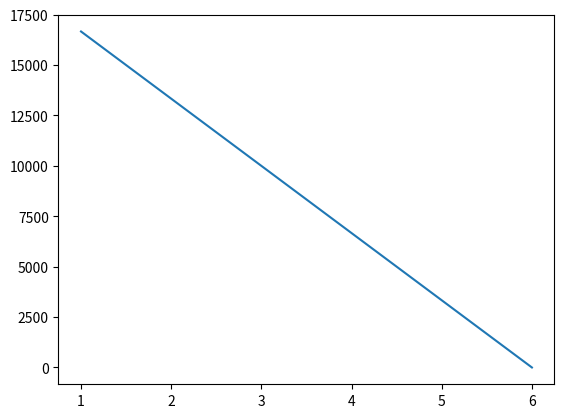
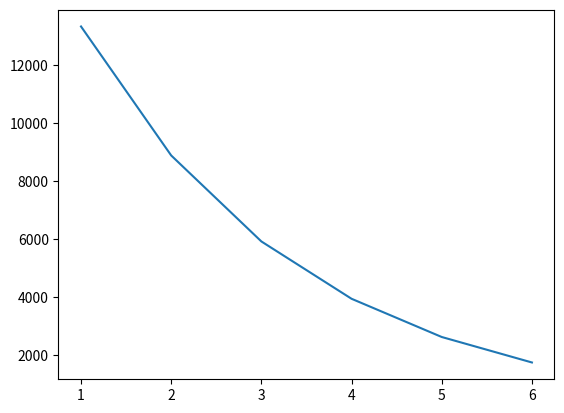
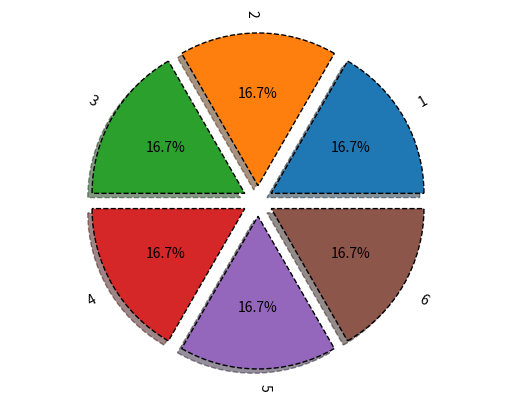
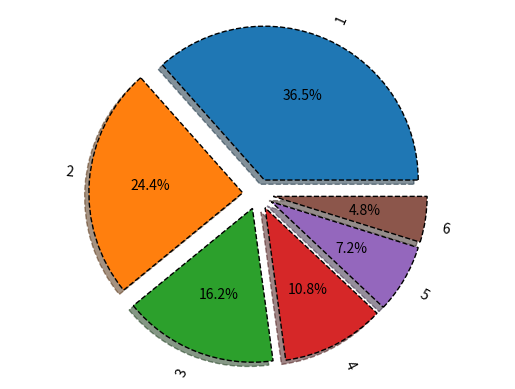
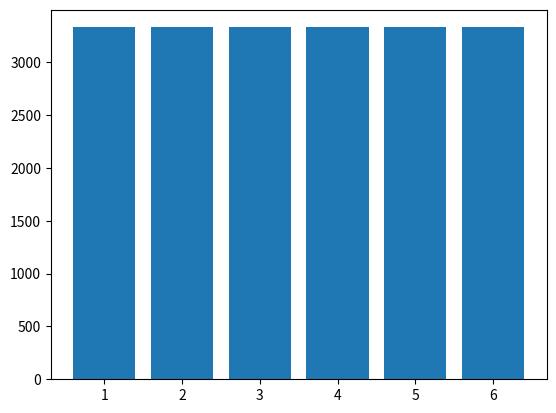
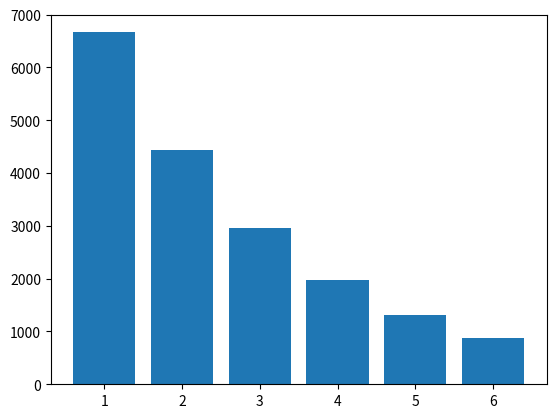
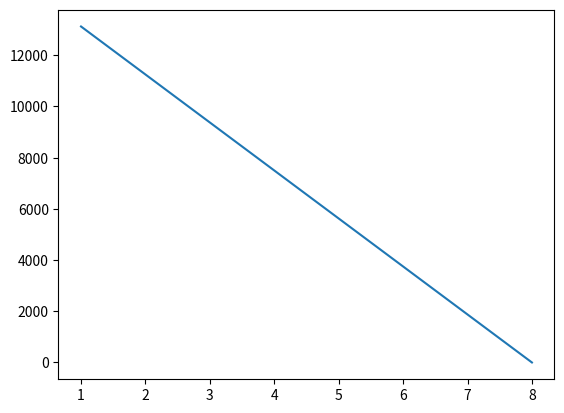
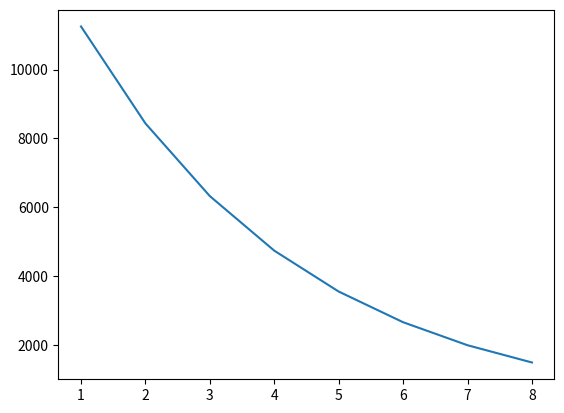
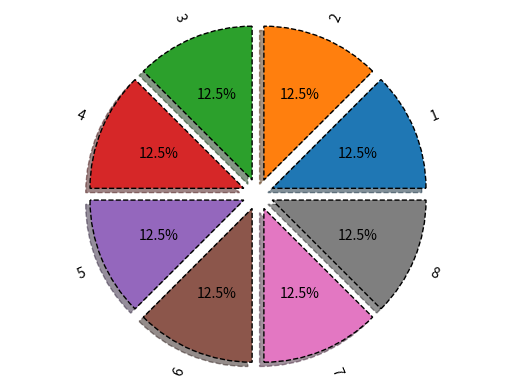
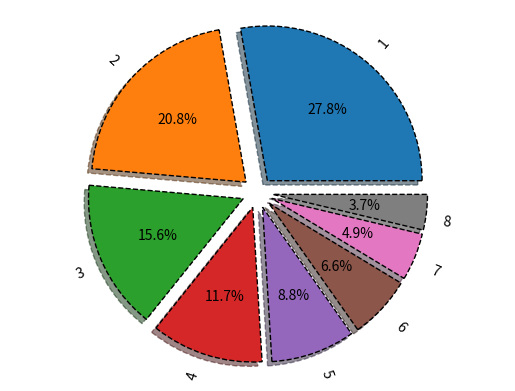
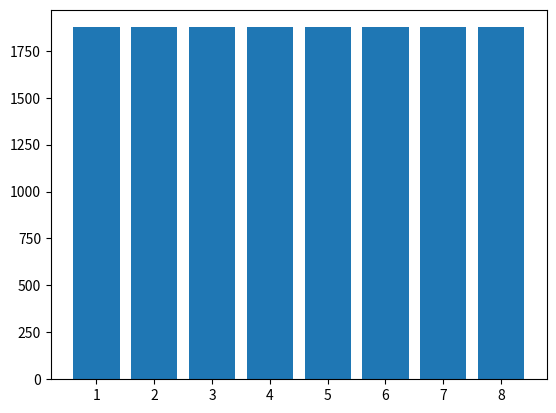
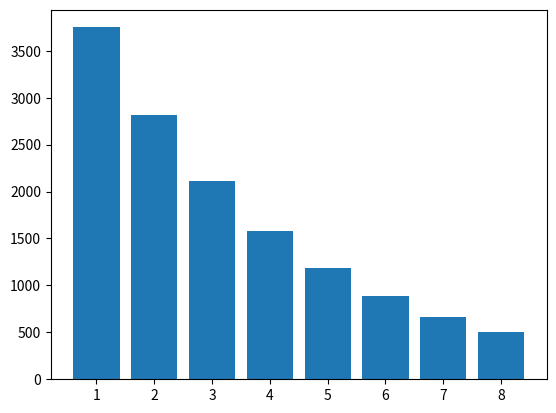

Here is the Python script that generated these plots, in order:
# пункт 1 - делала с Гошко Я.И.
import os

secret_key1 = os.environ.get("MURZAGALIEVA_1")
secret_key2 = os.environ.get("MURZAGALIEVA_E_2")
secret_key3 = os.environ.get("MURZAGALIEVA_ASK_3")
print(secret_key1)
print(secret_key2)
print(secret_key3)


# пункт 2 - делала с Ватутиной С.А. (вариант 5)
# Контейнер расчета
from sympy import *

k, T, C, L = symbols("k C T L")

# Линейный способ
C_ost = 20000  # изменение первоначальной стоимости в соответствии с вариантом №5/ Ватутина С.А.
Am_lst = []
C_ost_lst = []
for i in range(
    6
):  # изменение количества итераций в соответствии с числом лет эксплуатации для 5 варианта/ Ватутина С.А.
    Am = (C - L) / T
    C_ost -= Am.subs(
        {C: 20000, T: 6, L: 0}
    )  # изменение входных данных (первоначальной стоимости, числа лет эксплуатации, остаточной стоимости), подставляемых в формулу в соответствии с вариантом №5/ Ватутина С.А.
    Am_lst.append(
        round(Am.subs({C: 20000, T: 6, L: 0}), 2)
    )  # изменение входных данных (первоначальной стоимости, числа лет эксплуатации, остаточной стоимости)/ Ватутина С.А.
    C_ost_lst.append(round(C_ost, 2))
print("Am_lst:", Am_lst)
print("C_ost_lst:", C_ost_lst)

# Способ уменьшающего остатка
Aj = 0
C_ost = 20000  # изменение первоначальной стоимости в соответствии с вариантом №5/ Ватутина С.А.
Am_lst_2 = []
C_ost_lst_2 = []
for i in range(
    6
):  # изменение количества итераций в соответствии с числом лет эксплуатации для 5 варианта/ Ватутина С.А.
    Am = k * 1 / T * (C - Aj)
    C_ost -= Am.subs(
        {C: 20000, T: 6, k: 2}
    )  # изменение входных данных (первоначальной стоимости, числа лет эксплуатации, остаточной стоимости), подставляемых в формулу в соответствии с вариантом №5/ Ватутина С.А.
    Am_lst_2.append(
        round(Am.subs({C: 20000, T: 6, k: 2}), 2)
    )  # изменение входных данных (первоначальной стоимости, числа лет эксплуатации, остаточной стоимости)/ Ватутина С.А.
    Aj += Am
    C_ost_lst_2.append(round(C_ost, 2))
print("Am_lst_2:", Am_lst_2)
print("C_ost_lst_2:", C_ost_lst_2)

# Контейнер для табличного вывода
import pandas as pd

Y = range(
    1, 7
)  # изменение количества итераций в соответствии с числом лет эксплуатации для 5 варианта/ Ватутина С.А.
table1 = list(zip(Y, C_ost_lst, Am_lst))
table2 = list(zip(Y, C_ost_lst_2, Am_lst_2))
tfame = pd.DataFrame(table1, columns=["Y", "C_ost_lst", "Am_lst"])
tfame2 = pd.DataFrame(table2, columns=["Y", "C_ost_lst_2", "Am_lst_2"])
print(tfame)
print(tfame2)

# Контейнер визуализации
import numpy as np
import matplotlib.pyplot as plt

plt.plot(tfame["Y"], tfame["C_ost_lst"], label="Am")
plt.savefig("chart1.png")
plt.figure()
plt.plot(tfame2["Y"], tfame2["C_ost_lst_2"], label="Am_2")
plt.savefig("chart2.png")

vals = Am_lst
labels = [
    str(x) for x in range(1, 7)
]  # изменение количества итераций в соответствии с числом лет эксплуатации для 5 варианта/ Ватутина С.А.
explode = (
    0.1,
    0.1,
    0.1,
    0.1,
    0.1,
    0.1,
)  # изменение количества секторов в соответствии с СПИ 6 лет/ Ватутина С.А.
fig, ax = plt.subplots()
ax.pie(
    vals,
    labels=labels,
    autopct="%1.1f%%",
    shadow=True,
    explode=explode,
    wedgeprops={"lw": 1, "ls": "--", "edgecolor": "k"},
    rotatelabels=True,
)
ax.axis("equal")
plt.savefig("chart3.png")

vals = Am_lst_2
labels = [
    str(x) for x in range(1, 7)
]  # изменение количества итераций в соответствии с числом лет эксплуатации для 5 варианта/ Ватутина С.А.
explode = (
    0.1,
    0.1,
    0.1,
    0.1,
    0.1,
    0.1,
)  # изменение количества секторов в соответствии с СПИ 6 лет/ Ватутина С.А.
fig, ax = plt.subplots()
ax.pie(
    vals,
    labels=labels,
    autopct="%1.1f%%",
    shadow=True,
    explode=explode,
    wedgeprops={"lw": 1, "ls": "--", "edgecolor": "k"},
    rotatelabels=True,
)
ax.axis("equal")
plt.savefig("chart4.png")

plt.figure()
table1 = list(zip(Y, Am_lst))
table2 = list(zip(Y, Am_lst_2))
tfame_am = pd.DataFrame(table1, columns=["Y", "Am_lst"])
tfame2_am = pd.DataFrame(table2, columns=["Y", "Am_lst_2"])
plt.bar(tfame["Y"], tfame["Am_lst"])
plt.savefig("chart5.jpeg")
plt.figure()
plt.bar(tfame["Y"], tfame2["Am_lst_2"])
plt.savefig("chart6.png")

# Внесенные изменения полностью соответствуют исходным данным для варианта №5 ЛР 2. Работа контейнеров реализована в полном объеме, выводится корректный результат/ Ватутина С.А. ИТОГОВАЯ ОЦЕНКА: 5 баллов!

# пункт 3 - удалила контейнер визуализации и восстановаила с помощью встроенных инструментов

# пункт 4 - делала с Марикян А.П.
# вариант 6
# Контейнер расчета
from sympy import *

k, T, C, L = symbols("k C T L")

# Линейный способ
C_ost = 15000
Am_lst = []
C_ost_lst = []
for i in range(8):
    Am = (C - L) / T
    C_ost -= Am.subs({C: 15000, T: 8, L: 0})
    Am_lst.append(round(Am.subs({C: 15000, T: 8, L: 0}), 2))
    C_ost_lst.append(round(C_ost, 2))
print("Am_lst:", Am_lst)
print("C_ost_lst:", C_ost_lst)

# Способ уменьшающего остатка
Aj = 0
C_ost = 15000
Am_lst_2 = []
C_ost_lst_2 = []
for i in range(8):
    Am = k * 1 / T * (C - Aj)
    C_ost -= Am.subs({C: 15000, T: 8, k: 2})
    Am_lst_2.append(round(Am.subs({C: 15000, T: 8, k: 2}), 2))
    Aj += Am
    C_ost_lst_2.append(round(C_ost, 2))
print("Am_lst_2:", Am_lst_2)
print("C_ost_lst_2:", C_ost_lst_2)

# Контейнер для табличного вывода
import pandas as pd

Y = range(1, 9)
table1 = list(zip(Y, C_ost_lst, Am_lst))
table2 = list(zip(Y, C_ost_lst_2, Am_lst_2))
tfame = pd.DataFrame(table1, columns=["Y", "C_ost_lst", "Am_lst"])
tfame2 = pd.DataFrame(table2, columns=["Y", "C_ost_lst_2", "Am_lst_2"])
print(tfame)
print(tfame2)

# Контейнер визуализации
import numpy as np
import matplotlib.pyplot as plt

plt.figure()
plt.plot(tfame["Y"], tfame["C_ost_lst"], label="Am")
plt.savefig("chart7.png")
plt.figure()
plt.plot(tfame2["Y"], tfame2["C_ost_lst_2"], label="Am_2")
plt.savefig("chart8.png")

vals = Am_lst
labels = [str(x) for x in range(1, 9)]
explode = (0.1, 0.1, 0.1, 0.1, 0.1, 0.1, 0.1, 0.1)
fig, ax = plt.subplots()
ax.pie(
    vals,
    labels=labels,
    autopct="%1.1f%%",
    shadow=True,
    explode=explode,
    wedgeprops={"lw": 1, "ls": "--", "edgecolor": "k"},
    rotatelabels=True,
)
ax.axis("equal")
plt.savefig("chart9.png")  # Что это значит?
# ответ: команда библиотеки matplotlib.pyplot, которая сохраняет график в файл с именем chart9.png

vals = Am_lst_2
labels = [str(x) for x in range(1, 9)]
explode = (0.1, 0.1, 0.1, 0.1, 0.1, 0.1, 0.1, 0.1)
fig, ax = plt.subplots()
ax.pie(
    vals,
    labels=labels,
    autopct="%1.1f%%",
    shadow=True,
    explode=explode,
    wedgeprops={"lw": 1, "ls": "--", "edgecolor": "k"},
    rotatelabels=True,
)
ax.axis("equal")  # Что это значит?
# ответ: команда библиотеки matplotlib.pyplot, которая устанавливает равные масштабы по осям x и y, чтобы график был круглым
plt.savefig("chart10.png")

plt.figure()
table1 = list(zip(Y, Am_lst))
table2 = list(zip(Y, Am_lst_2))
tfame_am = pd.DataFrame(table1, columns=["Y", "Am_lst"])
tfame2_am = pd.DataFrame(table2, columns=["Y", "Am_lst_2"])
plt.bar(tfame["Y"], tfame["Am_lst"])  # Что это значит?
# ответ: команда библиотеки matplotlib.pyplot, которая строит столбчатую диаграмму с данными из столбцов 'Y' по оси Х и 'Am_lst' по оси У DataFrame tfame
plt.savefig("chart11.jpeg")
plt.figure()
plt.bar(tfame["Y"], tfame2["Am_lst_2"])
plt.savefig("chart12.png")
# все правильно, твердые 5 баллов. Эльмира умничка!(проверила Марикян)
